Photos from the image-classification dataset "proyecto_residuos" in the GitHub repository Jesus22082204/IA_RESIDUOS_CAMARA. Its 6 classes are: cardboard, glass, metal, paper, plastic, trash.

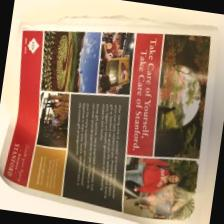
Label: paper

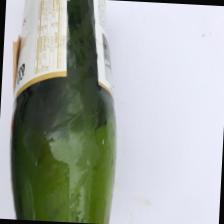
Label: glass

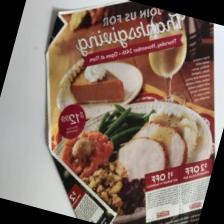
Label: paper

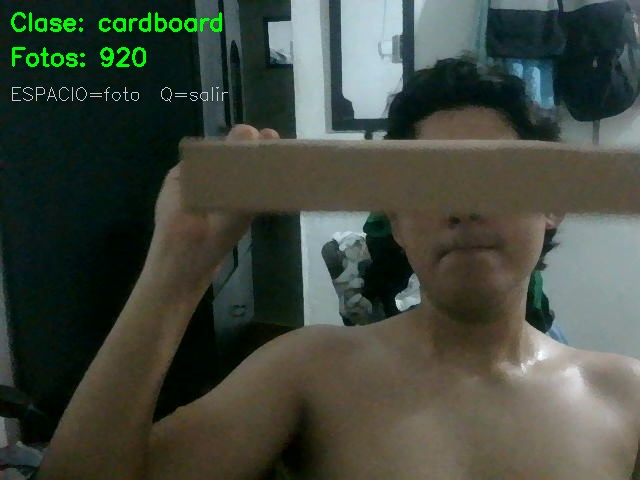
Label: cardboard

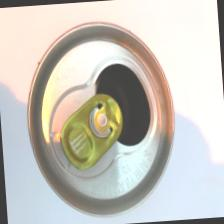
Label: metal

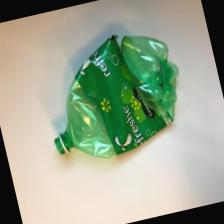
Label: plastic
